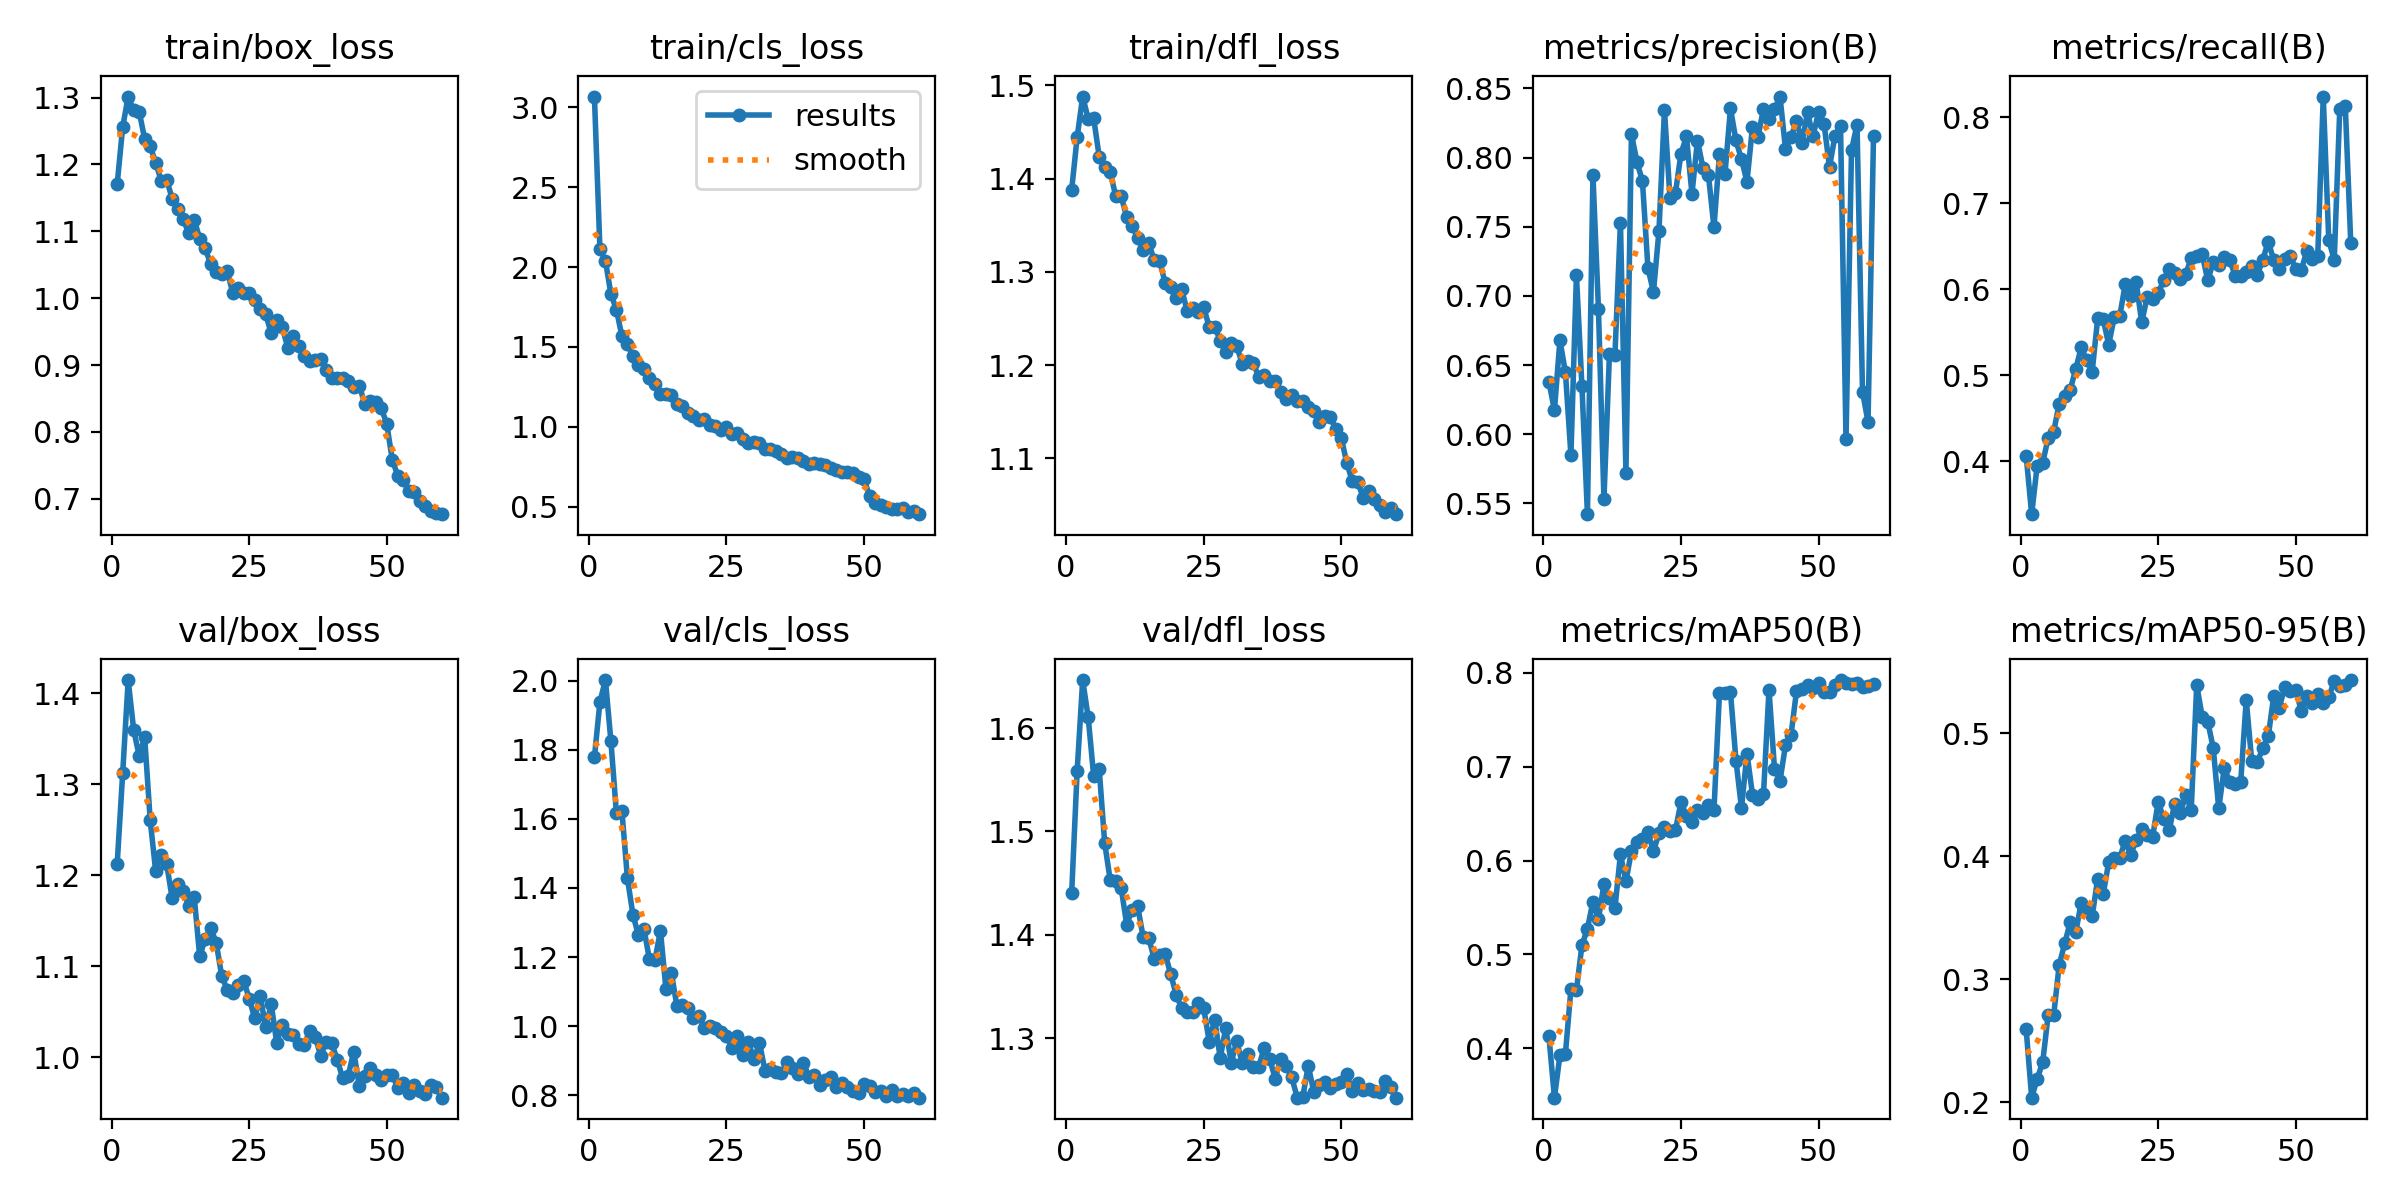

Source data for this figure (header and first rows):
epoch, time, train/box_loss, train/cls_loss, train/dfl_loss, metrics/precision(B), metrics/recall(B), metrics/mAP50(B), metrics/mAP50-95(B), val/box_loss, val/cls_loss, val/dfl_loss, lr/pg0, lr/pg1, lr/pg2
1, 134.2, 1.17, 3.069, 1.388, 0.638, 0.4065, 0.4127, 0.2591, 1.212, 1.778, 1.441, 0.0002214, 0.0002214, 0.0002214
2, 223.6, 1.256, 2.113, 1.445, 0.6173, 0.3388, 0.3473, 0.2036, 1.312, 1.939, 1.559, 0.0004364, 0.0004364, 0.0004364
3, 312.6, 1.302, 2.039, 1.488, 0.6679, 0.3952, 0.3924, 0.2189, 1.414, 2.002, 1.646, 0.0006441, 0.0006441, 0.0006441
4, 401.5, 1.281, 1.831, 1.464, 0.6447, 0.3983, 0.3943, 0.2324, 1.36, 1.824, 1.61, 0.000634, 0.000634, 0.000634
5, 491.3, 1.279, 1.734, 1.465, 0.5848, 0.4273, 0.4631, 0.2709, 1.331, 1.616, 1.554, 0.000623, 0.000623, 0.000623
6, 582, 1.238, 1.567, 1.424, 0.715, 0.4346, 0.4622, 0.2707, 1.351, 1.622, 1.561, 0.000612, 0.000612, 0.000612
7, 671.3, 1.227, 1.518, 1.413, 0.6347, 0.4671, 0.5096, 0.3115, 1.261, 1.428, 1.489, 0.000601, 0.000601, 0.000601
8, 760.2, 1.203, 1.443, 1.407, 0.5422, 0.476, 0.5274, 0.329, 1.204, 1.323, 1.453, 0.00059, 0.00059, 0.00059
9, 849, 1.176, 1.388, 1.382, 0.7875, 0.4833, 0.5563, 0.3461, 1.222, 1.263, 1.452, 0.000579, 0.000579, 0.000579
10, 938.3, 1.177, 1.359, 1.381, 0.6908, 0.5072, 0.5373, 0.3381, 1.212, 1.282, 1.445, 0.000568, 0.000568, 0.000568
11, 1026, 1.149, 1.302, 1.359, 0.5529, 0.5325, 0.575, 0.3618, 1.175, 1.193, 1.41, 0.0005569, 0.0005569, 0.0005569
12, 1115, 1.133, 1.266, 1.35, 0.6578, 0.5174, 0.5597, 0.356, 1.19, 1.191, 1.424, 0.0005459, 0.0005459, 0.0005459
13, 1204, 1.118, 1.208, 1.336, 0.6574, 0.5045, 0.5492, 0.3513, 1.183, 1.277, 1.427, 0.0005349, 0.0005349, 0.0005349
14, 1293, 1.098, 1.206, 1.323, 0.7529, 0.5663, 0.6067, 0.3817, 1.167, 1.106, 1.398, 0.0005239, 0.0005239, 0.0005239
15, 1381, 1.117, 1.201, 1.331, 0.5722, 0.5653, 0.5779, 0.3691, 1.176, 1.153, 1.397, 0.0005129, 0.0005129, 0.0005129
16, 1469, 1.089, 1.145, 1.313, 0.8168, 0.5358, 0.6102, 0.3952, 1.111, 1.057, 1.377, 0.0005019, 0.0005019, 0.0005019
17, 1559, 1.075, 1.129, 1.312, 0.797, 0.5673, 0.6199, 0.3983, 1.13, 1.062, 1.381, 0.0004909, 0.0004909, 0.0004909
18, 1649, 1.051, 1.088, 1.288, 0.7829, 0.5686, 0.6229, 0.3985, 1.142, 1.051, 1.381, 0.0004799, 0.0004799, 0.0004799
19, 1738, 1.039, 1.067, 1.284, 0.72, 0.6057, 0.63, 0.4123, 1.126, 1.023, 1.362, 0.0004689, 0.0004689, 0.0004689
20, 1828, 1.036, 1.044, 1.272, 0.7029, 0.5927, 0.6099, 0.4011, 1.089, 1.028, 1.342, 0.0004579, 0.0004579, 0.0004579
21, 1916, 1.041, 1.049, 1.281, 0.7468, 0.6082, 0.629, 0.4136, 1.074, 0.9958, 1.329, 0.0004469, 0.0004469, 0.0004469
22, 2006, 1.008, 1.009, 1.258, 0.8343, 0.5617, 0.636, 0.4219, 1.071, 0.9996, 1.325, 0.0004359, 0.0004359, 0.0004359
23, 2097, 1.016, 1.007, 1.262, 0.7708, 0.5913, 0.6314, 0.4172, 1.079, 0.9944, 1.326, 0.0004249, 0.0004249, 0.0004249
24, 2185, 1.008, 0.9783, 1.257, 0.7745, 0.5884, 0.6326, 0.4159, 1.084, 0.9835, 1.334, 0.0004139, 0.0004139, 0.0004139
25, 2274, 1.008, 0.9985, 1.262, 0.8028, 0.5954, 0.662, 0.4445, 1.064, 0.9699, 1.329, 0.0004029, 0.0004029, 0.0004029
26, 2364, 0.9978, 0.9554, 1.241, 0.8152, 0.6111, 0.6473, 0.4302, 1.043, 0.9374, 1.297, 0.0003919, 0.0003919, 0.0003919
27, 2453, 0.9839, 0.9591, 1.241, 0.7739, 0.6238, 0.6412, 0.4212, 1.067, 0.9717, 1.318, 0.0003809, 0.0003809, 0.0003809
28, 2542, 0.9761, 0.9217, 1.226, 0.8123, 0.6189, 0.6534, 0.4428, 1.033, 0.9154, 1.281, 0.0003699, 0.0003699, 0.0003699
29, 2632, 0.9476, 0.9011, 1.215, 0.7926, 0.6124, 0.6503, 0.4349, 1.058, 0.9527, 1.31, 0.0003588, 0.0003588, 0.0003588
30, 2720, 0.968, 0.9022, 1.224, 0.7871, 0.6178, 0.6593, 0.4497, 1.016, 0.9041, 1.276, 0.0003478, 0.0003478, 0.0003478
31, 2810, 0.9568, 0.8986, 1.22, 0.7495, 0.636, 0.6537, 0.4377, 1.036, 0.9516, 1.297, 0.0003368, 0.0003368, 0.0003368
32, 2900, 0.9261, 0.8617, 1.202, 0.8028, 0.6388, 0.7786, 0.5393, 1.026, 0.8712, 1.276, 0.0003258, 0.0003258, 0.0003258
33, 2988, 0.9432, 0.8609, 1.205, 0.7882, 0.6408, 0.7786, 0.5133, 1.025, 0.8765, 1.284, 0.0003148, 0.0003148, 0.0003148
34, 3077, 0.9291, 0.8498, 1.202, 0.8356, 0.6105, 0.7794, 0.5094, 1.014, 0.8669, 1.272, 0.0003038, 0.0003038, 0.0003038
35, 3167, 0.9137, 0.8265, 1.188, 0.8123, 0.6315, 0.7065, 0.4881, 1.013, 0.8632, 1.272, 0.0002928, 0.0002928, 0.0002928
36, 3256, 0.9068, 0.8069, 1.189, 0.7988, 0.6281, 0.6559, 0.439, 1.029, 0.895, 1.291, 0.0002818, 0.0002818, 0.0002818
37, 3345, 0.9078, 0.8105, 1.183, 0.7825, 0.6376, 0.714, 0.4717, 1.022, 0.8778, 1.28, 0.0002708, 0.0002708, 0.0002708
38, 3434, 0.9093, 0.8065, 1.183, 0.8223, 0.6341, 0.6703, 0.4606, 1.002, 0.8602, 1.261, 0.0002598, 0.0002598, 0.0002598
39, 3523, 0.8932, 0.7864, 1.172, 0.815, 0.6158, 0.6655, 0.4586, 1.017, 0.8933, 1.28, 0.0002488, 0.0002488, 0.0002488
40, 3612, 0.8803, 0.7666, 1.163, 0.8353, 0.6152, 0.6706, 0.4607, 1.015, 0.8528, 1.273, 0.0002378, 0.0002378, 0.0002378
41, 3702, 0.8808, 0.77, 1.168, 0.8279, 0.6197, 0.782, 0.5272, 0.9976, 0.8581, 1.262, 0.0002268, 0.0002268, 0.0002268
42, 3791, 0.8813, 0.7677, 1.161, 0.8347, 0.6269, 0.698, 0.4772, 0.9768, 0.8289, 1.243, 0.0002158, 0.0002158, 0.0002158
43, 3879, 0.8763, 0.7605, 1.161, 0.8441, 0.6172, 0.6848, 0.4764, 0.9799, 0.8452, 1.243, 0.0002048, 0.0002048, 0.0002048
44, 3968, 0.8673, 0.7406, 1.155, 0.8063, 0.6342, 0.7229, 0.4877, 1.006, 0.854, 1.273, 0.0001938, 0.0001938, 0.0001938
45, 4056, 0.8692, 0.7285, 1.151, 0.8147, 0.6556, 0.7338, 0.4974, 0.9688, 0.8234, 1.248, 0.0001828, 0.0001828, 0.0001828
46, 4144, 0.8425, 0.7187, 1.139, 0.8265, 0.6339, 0.7805, 0.5304, 0.9799, 0.8364, 1.255, 0.0001718, 0.0001718, 0.0001718
47, 4232, 0.8464, 0.7177, 1.146, 0.8107, 0.6233, 0.7831, 0.5207, 0.9886, 0.8224, 1.258, 0.0001607, 0.0001607, 0.0001607
48, 4321, 0.8456, 0.7083, 1.145, 0.8327, 0.6356, 0.7868, 0.5375, 0.981, 0.8107, 1.252, 0.0001497, 0.0001497, 0.0001497
49, 4410, 0.8358, 0.688, 1.131, 0.8153, 0.6393, 0.7841, 0.5342, 0.9752, 0.8065, 1.256, 0.0001387, 0.0001387, 0.0001387
50, 4499, 0.8121, 0.6715, 1.122, 0.8329, 0.6232, 0.7888, 0.5356, 0.9806, 0.8317, 1.258, 0.0001277, 0.0001277, 0.0001277
51, 4589, 0.7585, 0.5677, 1.095, 0.8245, 0.6223, 0.78, 0.518, 0.981, 0.8268, 1.265, 0.0001167, 0.0001167, 0.0001167
52, 4676, 0.7347, 0.5221, 1.076, 0.7931, 0.6446, 0.7791, 0.5306, 0.9666, 0.8092, 1.249, 0.0001057, 0.0001057, 0.0001057
53, 4762, 0.7288, 0.511, 1.075, 0.8158, 0.6357, 0.7874, 0.5243, 0.972, 0.8112, 1.256, 9.4714e-05, 9.4714e-05, 9.4714e-05
54, 4847, 0.7118, 0.4957, 1.057, 0.8231, 0.6391, 0.7923, 0.5319, 0.9613, 0.7977, 1.25, 8.37085e-05, 8.37085e-05, 8.37085e-05
55, 4932, 0.7096, 0.4817, 1.065, 0.5963, 0.8241, 0.7888, 0.5243, 0.9691, 0.8146, 1.251, 7.2703e-05, 7.2703e-05, 7.2703e-05
56, 5018, 0.6963, 0.4842, 1.057, 0.8054, 0.657, 0.7877, 0.5293, 0.9631, 0.7977, 1.249, 6.16975e-05, 6.16975e-05, 6.16975e-05
57, 5103, 0.6889, 0.4895, 1.051, 0.8238, 0.6346, 0.7887, 0.5424, 0.96, 0.8035, 1.248, 5.0692e-05, 5.0692e-05, 5.0692e-05
58, 5189, 0.6821, 0.4685, 1.042, 0.6308, 0.8095, 0.7847, 0.5384, 0.9697, 0.7968, 1.259, 3.96865e-05, 3.96865e-05, 3.96865e-05
59, 5274, 0.6784, 0.4694, 1.046, 0.6088, 0.8135, 0.7861, 0.5395, 0.9672, 0.8049, 1.253, 2.8681e-05, 2.8681e-05, 2.8681e-05
60, 5360, 0.6771, 0.4522, 1.04, 0.8157, 0.6535, 0.7884, 0.5433, 0.9557, 0.7927, 1.242, 1.76755e-05, 1.76755e-05, 1.76755e-05
